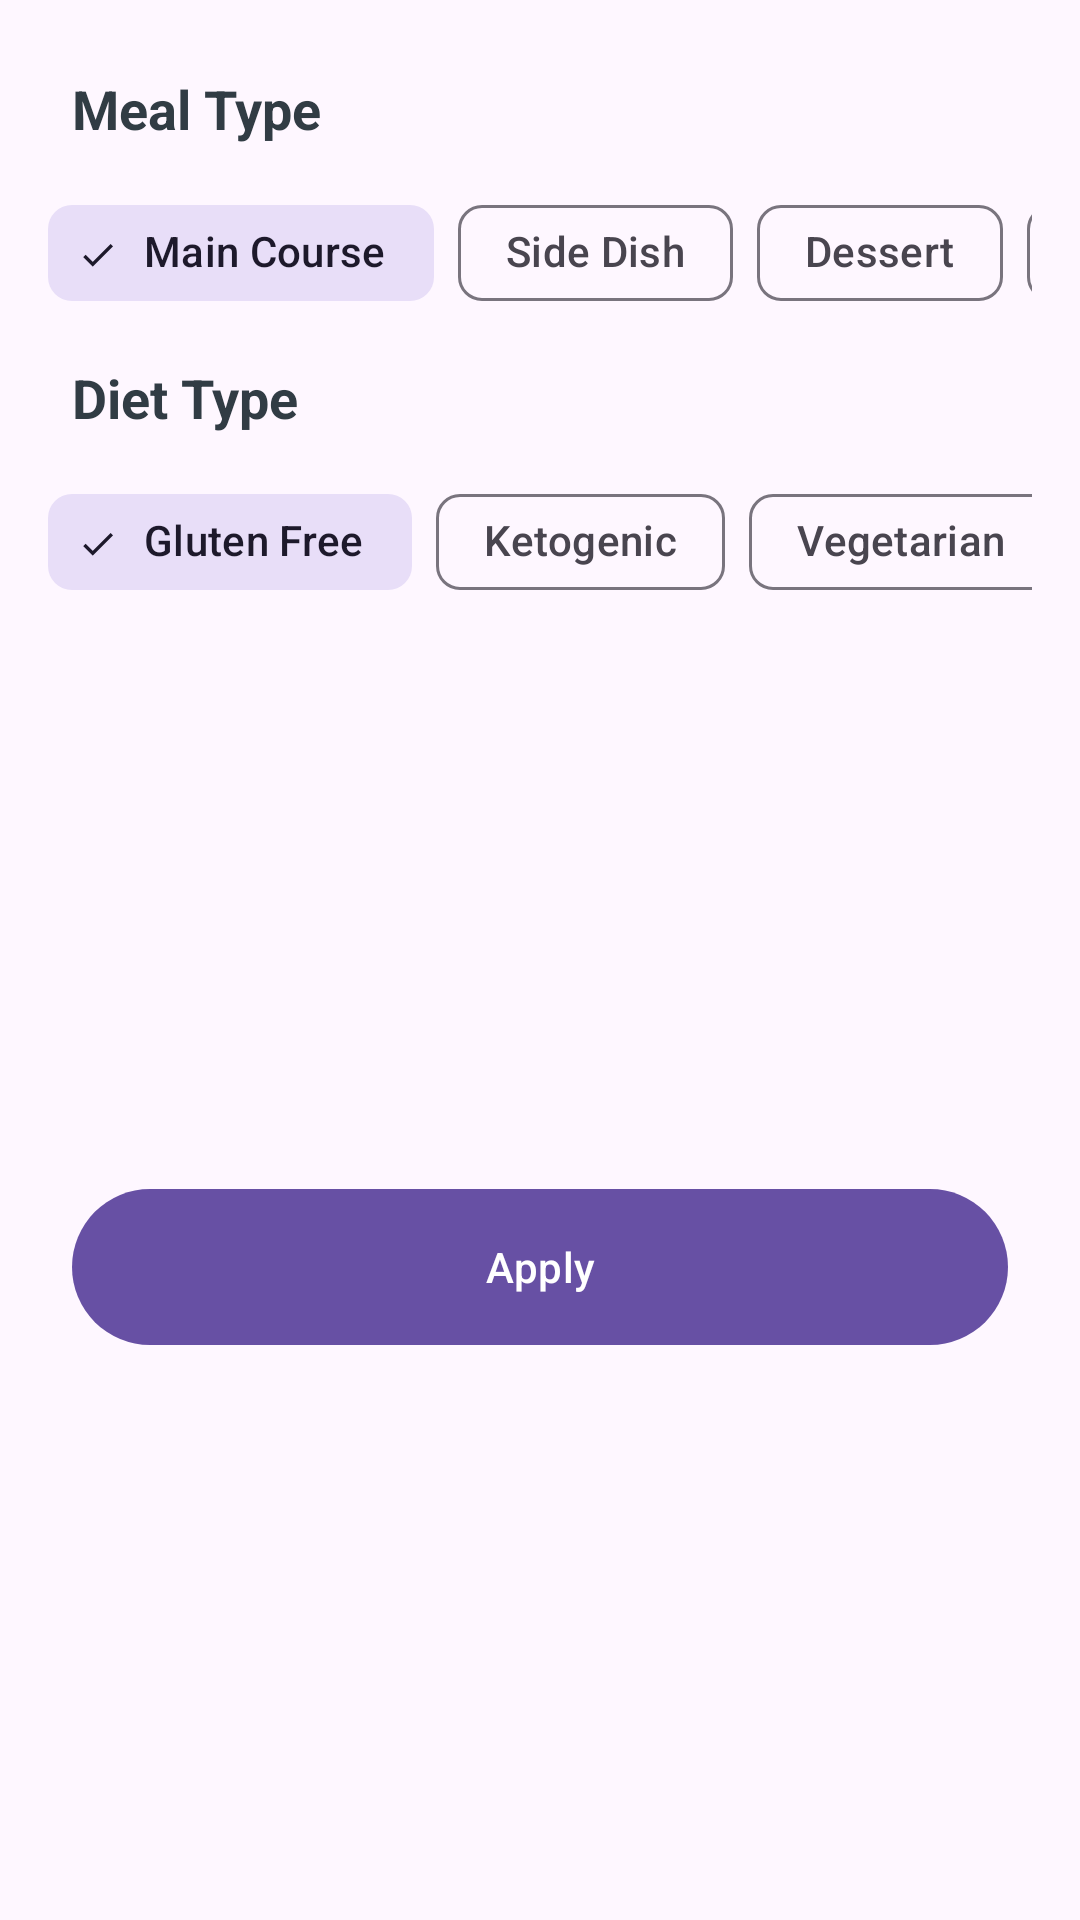

Layout XML and referenced resources for this Android screen:
<!-- AndroidManifest.xml: application theme Theme.ModernFoodApp -->
<!-- res/layout/fragment_filters_bottom_sheet.xml -->
<?xml version="1.0" encoding="utf-8"?>
<androidx.constraintlayout.widget.ConstraintLayout xmlns:android="http://schemas.android.com/apk/res/android"
    xmlns:app="http://schemas.android.com/apk/res-auto"
    xmlns:tools="http://schemas.android.com/tools"
    android:layout_width="match_parent"
    android:layout_height="wrap_content"
    tools:context=".presentation.screens.filter.FiltersBottomSheetFragment">

    <TextView
        android:id="@+id/mealType_txt"
        android:layout_width="wrap_content"
        android:layout_height="wrap_content"
        android:layout_marginStart="24dp"
        android:layout_marginTop="24dp"
        android:text="@string/meal_type"
        android:textColor="@color/dark"
        android:textSize="18sp"
        android:textStyle="bold"
        app:layout_constraintStart_toStartOf="parent"
        app:layout_constraintTop_toTopOf="parent" />

    <HorizontalScrollView
        android:id="@+id/mealType_scrollView"
        android:layout_width="match_parent"
        android:layout_height="wrap_content"
        android:layout_marginStart="16dp"
        android:layout_marginTop="12dp"
        android:layout_marginEnd="16dp"
        android:scrollbars="none"
        app:layout_constraintEnd_toEndOf="parent"
        app:layout_constraintStart_toStartOf="parent"
        app:layout_constraintTop_toBottomOf="@+id/mealType_txt">

        <LinearLayout
            android:layout_width="wrap_content"
            android:layout_height="match_parent"
            android:orientation="horizontal">

            <com.google.android.material.chip.ChipGroup
                android:id="@+id/mealType_chipGroup"
                android:layout_width="match_parent"
                android:layout_height="match_parent"
                app:checkedChip="@+id/main_course_chip"
                app:selectionRequired="true"
                app:singleLine="true"
                app:singleSelection="true">

                <com.google.android.material.chip.Chip
                    android:id="@+id/main_course_chip"
                    style="@style/Widget.Material3.Chip.Filter"
                    android:layout_width="wrap_content"
                    android:layout_height="wrap_content"
                    android:text="@string/main_course" />

                <com.google.android.material.chip.Chip
                    android:id="@+id/side_dish_chip"
                    style="@style/Widget.Material3.Chip.Filter"
                    android:layout_width="wrap_content"
                    android:layout_height="wrap_content"
                    android:text="@string/side_dish" />

                <com.google.android.material.chip.Chip
                    android:id="@+id/dessert_chip"
                    style="@style/Widget.Material3.Chip.Filter"
                    android:layout_width="wrap_content"
                    android:layout_height="wrap_content"
                    android:text="@string/dessert" />

                <com.google.android.material.chip.Chip
                    android:id="@+id/appetizer_chip"
                    style="@style/Widget.Material3.Chip.Filter"
                    android:layout_width="wrap_content"
                    android:layout_height="wrap_content"
                    android:text="@string/appetizer" />

                <com.google.android.material.chip.Chip
                    android:id="@+id/salad_chip"
                    style="@style/Widget.Material3.Chip.Filter"
                    android:layout_width="wrap_content"
                    android:layout_height="wrap_content"
                    android:text="@string/salad" />

                <com.google.android.material.chip.Chip
                    android:id="@+id/bread_chip"
                    style="@style/Widget.Material3.Chip.Filter"
                    android:layout_width="wrap_content"
                    android:layout_height="wrap_content"
                    android:text="@string/bread" />

                <com.google.android.material.chip.Chip
                    android:id="@+id/breakfast_chip"
                    style="@style/Widget.Material3.Chip.Filter"
                    android:layout_width="wrap_content"
                    android:layout_height="wrap_content"
                    android:text="@string/breakfast" />

                <com.google.android.material.chip.Chip
                    android:id="@+id/soup_chip"
                    style="@style/Widget.Material3.Chip.Filter"
                    android:layout_width="wrap_content"
                    android:layout_height="wrap_content"
                    android:text="@string/soup" />

                <com.google.android.material.chip.Chip
                    android:id="@+id/beverage_chip"
                    style="@style/Widget.Material3.Chip.Filter"
                    android:layout_width="wrap_content"
                    android:layout_height="wrap_content"
                    android:text="@string/beverage" />

                <com.google.android.material.chip.Chip
                    android:id="@+id/sauce_chip"
                    style="@style/Widget.Material3.Chip.Filter"
                    android:layout_width="wrap_content"
                    android:layout_height="wrap_content"
                    android:text="@string/sauce" />

                <com.google.android.material.chip.Chip
                    android:id="@+id/marinade_chip"
                    style="@style/Widget.Material3.Chip.Filter"
                    android:layout_width="wrap_content"
                    android:layout_height="wrap_content"
                    android:text="@string/marinade" />

                <com.google.android.material.chip.Chip
                    android:id="@+id/finger_food_chip"
                    style="@style/Widget.Material3.Chip.Filter"
                    android:layout_width="wrap_content"
                    android:layout_height="wrap_content"
                    android:text="@string/fingerfood" />

                <com.google.android.material.chip.Chip
                    android:id="@+id/snack_chip"
                    style="@style/Widget.Material3.Chip.Filter"
                    android:layout_width="wrap_content"
                    android:layout_height="wrap_content"
                    android:text="@string/snack" />

                <com.google.android.material.chip.Chip
                    android:id="@+id/drink_chip"
                    style="@style/Widget.Material3.Chip.Filter"
                    android:layout_width="wrap_content"
                    android:layout_height="wrap_content"
                    android:text="@string/drink" />
            </com.google.android.material.chip.ChipGroup>
        </LinearLayout>
    </HorizontalScrollView>

    <TextView
        android:id="@+id/dietType_txt"
        android:layout_width="wrap_content"
        android:layout_height="wrap_content"
        android:layout_marginStart="24dp"
        android:layout_marginTop="12dp"
        android:text="@string/diet_type"
        android:textColor="@color/dark"
        android:textSize="18sp"
        android:textStyle="bold"
        app:layout_constraintStart_toStartOf="parent"
        app:layout_constraintTop_toBottomOf="@+id/mealType_scrollView" />

    <HorizontalScrollView
        android:id="@+id/dietType_scrollView"
        android:layout_width="match_parent"
        android:layout_height="wrap_content"
        android:layout_marginStart="16dp"
        android:layout_marginTop="12dp"
        android:layout_marginEnd="16dp"
        android:scrollbars="none"
        app:layout_constraintEnd_toEndOf="parent"
        app:layout_constraintStart_toStartOf="parent"
        app:layout_constraintTop_toBottomOf="@+id/dietType_txt">

        <LinearLayout
            android:layout_width="wrap_content"
            android:layout_height="match_parent"
            android:orientation="horizontal">

            <com.google.android.material.chip.ChipGroup
                android:id="@+id/dietType_chipGroup"
                android:layout_width="match_parent"
                android:layout_height="match_parent"
                app:checkedChip="@+id/gluten_free_chip"
                app:selectionRequired="true"
                app:singleLine="true"
                app:singleSelection="true">

                <com.google.android.material.chip.Chip
                    android:id="@+id/gluten_free_chip"
                    style="@style/Widget.Material3.Chip.Filter"
                    android:layout_width="wrap_content"
                    android:layout_height="wrap_content"
                    android:text="@string/gluten_free" />

                <com.google.android.material.chip.Chip
                    android:id="@+id/ketogenic_chip"
                    style="@style/Widget.Material3.Chip.Filter"
                    android:layout_width="wrap_content"
                    android:layout_height="wrap_content"
                    android:text="@string/ketogenic" />

                <com.google.android.material.chip.Chip
                    android:id="@+id/vegetarian_chip"
                    style="@style/Widget.Material3.Chip.Filter"
                    android:layout_width="wrap_content"
                    android:layout_height="wrap_content"
                    android:text="@string/vegetarian" />

                <com.google.android.material.chip.Chip
                    android:id="@+id/vegan_chip"
                    style="@style/Widget.Material3.Chip.Filter"
                    android:layout_width="wrap_content"
                    android:layout_height="wrap_content"
                    android:text="@string/vegan" />

                <com.google.android.material.chip.Chip
                    android:id="@+id/pescetarian_chip"
                    style="@style/Widget.Material3.Chip.Filter"
                    android:layout_width="wrap_content"
                    android:layout_height="wrap_content"
                    android:text="@string/pescetarian" />

                <com.google.android.material.chip.Chip
                    android:id="@+id/paleo_chip"
                    style="@style/Widget.Material3.Chip.Filter"
                    android:layout_width="wrap_content"
                    android:layout_height="wrap_content"
                    android:text="@string/paleo" />

                <com.google.android.material.chip.Chip
                    android:id="@+id/primal_chip"
                    style="@style/Widget.Material3.Chip.Filter"
                    android:layout_width="wrap_content"
                    android:layout_height="wrap_content"
                    android:text="@string/primal" />

                <com.google.android.material.chip.Chip
                    android:id="@+id/whole30_chip"
                    style="@style/Widget.Material3.Chip.Filter"
                    android:layout_width="wrap_content"
                    android:layout_height="wrap_content"
                    android:text="@string/whole30" />

            </com.google.android.material.chip.ChipGroup>
        </LinearLayout>
    </HorizontalScrollView>

    <Button
        android:id="@+id/apply_btn"
        style="@style/Widget.Material3.Button.UnelevatedButton"
        android:layout_width="match_parent"
        android:layout_height="60dp"
        android:layout_marginStart="24dp"
        android:layout_marginTop="24dp"
        android:layout_marginEnd="24dp"
        android:layout_marginBottom="24dp"
        android:text="@string/apply"
        android:textAllCaps="false"
        app:layout_constraintBottom_toBottomOf="parent"
        app:layout_constraintEnd_toEndOf="parent"
        app:layout_constraintStart_toStartOf="parent"
        app:layout_constraintTop_toBottomOf="@+id/dietType_scrollView" />

</androidx.constraintlayout.widget.ConstraintLayout>
<!-- resources referenced by this layout -->
<resources>
  <color name="dark">#313C44</color>
  <string name="appetizer">Appetizer</string>
  <string name="apply">Apply</string>
  <string name="beverage">Beverage</string>
  <string name="bread">Bread</string>
  <string name="breakfast">Breakfast</string>
  <string name="dessert">Dessert</string>
  <string name="diet_type">Diet Type</string>
  <string name="drink">Drink</string>
  <string name="fingerfood">FingerFood</string>
  <string name="gluten_free">Gluten Free</string>
  <string name="ketogenic">Ketogenic</string>
  <string name="main_course">Main Course</string>
  <string name="marinade">Marinade</string>
  <string name="meal_type">Meal Type</string>
  <string name="paleo">Paleo</string>
  <string name="pescetarian">Pescetarian</string>
  <string name="primal">Primal</string>
  <string name="salad">Salad</string>
  <string name="sauce">Sauce</string>
  <string name="side_dish">Side Dish</string>
  <string name="snack">Snack</string>
  <string name="soup">Soup</string>
  <string name="vegan">Vegan</string>
      // Bottom Sheet
  <string name="vegetarian">Vegetarian</string>
  <string name="whole30">Whole30</string>
  <style name="Theme.ModernFoodApp" parent="Base.Theme.ModernFoodApp" />
  <style name="Base.Theme.ModernFoodApp" parent="Theme.Material3.DayNight.NoActionBar">
          
          
      </style>
</resources>
